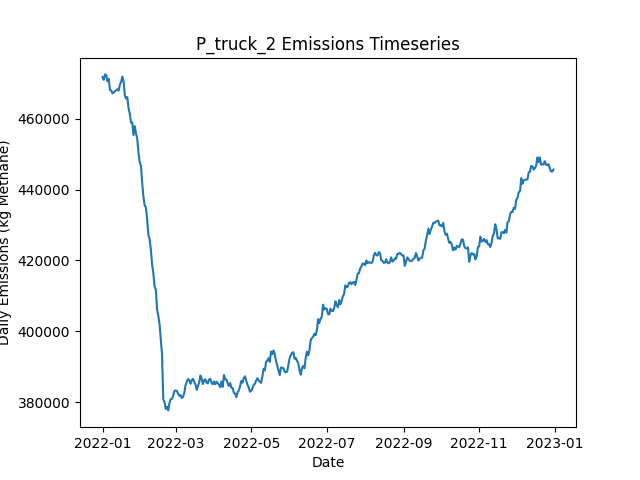

The table this chart was drawn from, first rows:
Date, Daily Emissions (Kg Methane), Daily Mitigable Emissions (Kg Methane), Daily Non-Mitigable Emissions (Kg Methan…, Daily Cost ($), Active Leaks, New Leaks, Leaks Repaired, Leaks Naturally Repaired, Leaks Tagged, Daily Repair Cost ($), Daily Natural Repair Cost ($), truck Deployment Cost ($), truck Sites flagged for Follow-Up, truck Leaks tagged for repair, truck Sites Visited, truck Travel Time (Minutes), truck Survey Time (Minutes), OGI_FU Deployment Cost ($), OGI_FU Sites flagged for Follow-Up, OGI_FU Leaks tagged for repair, OGI_FU Sites Visited, OGI_FU Travel Time (Minutes), OGI_FU Survey Time (Minutes)
2022-01-01, 471681, 94182, 377499, 400, 3619, 3636, 0, 12, 0.00000, 0.00000, 2400, 400, 0, , 10, 180, 270, 0.00000, , 0, 0, 0, 0
2022-01-02, 470899, 94212, 376687, 400, 3611, 6, 0, 6, 0.00000, 0.00000, 1200, 400, 0, , 10, 180, 270, 0.00000, , 0, 0, 0, 0
2022-01-03, 472439, 95666, 376773, 1400, 3610, 10, 0, 6, 67, 0.00000, 1200, 400, 9, , 10, 180, 270, 1000, , 67, 3, 120, 360
2022-01-04, 472235, 95738, 376497, 1400, 3612, 10, 0, 7, 69, 0.00000, 1400, 400, 9, , 10, 180, 270, 1000, , 69, 3, 120, 360
2022-01-05, 470489, 95358, 375132, 1400, 3613, 9, 0, 4, 78, 0.00000, 800, 400, 9, , 10, 180, 270, 1000, , 78, 3, 120, 360
2022-01-06, 471179, 95460, 375719, 1400, 3617, 12, 0, 6, 73, 0.00000, 1200, 400, 9, , 10, 180, 270, 1000, , 73, 3, 120, 360
2022-01-07, 468031, 93072, 374959, 1400, 3617, 10, 0, 6, 68, 0.00000, 1200, 400, 9, , 10, 180, 270, 1000, , 68, 3, 120, 360
2022-01-08, 467912, 93126, 374786, 1400, 3624, 11, 0, 1, 67, 0.00000, 200, 400, 9, , 10, 180, 270, 1000, , 67, 3, 120, 360
2022-01-09, 467091, 93187, 373905, 1400, 3626, 11, 0, 4, 76, 0.00000, 800, 400, 9, , 10, 180, 270, 1000, , 76, 3, 120, 360
2022-01-10, 467318, 94882, 372436, 1400, 3624, 10, 0, 6, 73, 0.00000, 1200, 400, 9, , 10, 180, 270, 1000, , 73, 3, 120, 360
2022-01-11, 467683, 95143, 372540, 1400, 3628, 8, 0, 2, 78, 0.00000, 400, 400, 9, , 10, 180, 270, 1000, , 78, 3, 120, 360
2022-01-12, 467908, 95092, 372816, 1400, 3634, 12, 0, 5, 69, 0.00000, 1000, 400, 9, , 1, 20, 30, 1000, , 69, 3, 120, 360
2022-01-13, 468262, 95049, 373213, 1000, 3629, 9, 0, 10, 81, 0.00000, 2000, 0.00000, 9, , 0, 0, 0, 1000, , 81, 3, 120, 360
2022-01-14, 467893, 95337, 372557, 1000, 3627, 8, 0, 5, 80, 0.00000, 1000, 0.00000, 1, , 0, 0, 0, 1000, , 80, 3, 120, 360
2022-01-15, 469550, 97546, 372004, 1000, 3624, 6, 0, 6, 69, 0.00000, 1200, 0.00000, 0, , 0, 0, 0, 1000, , 69, 3, 120, 360
2022-01-16, 470311, 97513, 372799, 1000, 3627, 6, 0, 1, 73, 0.00000, 200, 0.00000, 0, , 0, 0, 0, 1000, , 73, 3, 120, 360
2022-01-17, 471809, 97489, 374319, 1000, 3632, 9, 0, 3, 60, 0.00000, 600, 0.00000, 0, , 0, 0, 0, 1000, , 60, 3, 120, 360
2022-01-18, 470497, 96074, 374423, 12000, 3575, 8, 55, 7, 95, 11000, 1400, 0.00000, 0, , 0, 0, 0, 1000, , 95, 3, 120, 360
2022-01-19, 466508, 93900, 372609, 13400, 3512, 7, 62, 5, 73, 12400, 1000, 0.00000, 0, , 0, 0, 0, 1000, , 73, 3, 120, 360
2022-01-20, 465656, 92736, 372920, 14600, 3444, 10, 68, 8, 72, 13600, 1600, 0.00000, 0, , 0, 0, 0, 1000, , 72, 3, 120, 360
2022-01-21, 466048, 91107, 374941, 15600, 3378, 12, 73, 5, 68, 14600, 1000, 0.00000, 0, , 0, 0, 0, 1000, , 68, 3, 120, 360
2022-01-22, 462863, 89477, 373386, 12600, 3326, 11, 58, 3, 81, 11600, 600, 0.00000, 0, , 0, 0, 0, 1000, , 81, 3, 120, 360
2022-01-23, 461395, 87542, 373853, 12400, 3273, 12, 57, 4, 87, 11400, 800, 0.00000, 0, , 0, 0, 0, 1000, , 87, 3, 120, 360
2022-01-24, 458886, 85327, 373559, 14600, 3209, 8, 68, 1, 64, 13600, 200, 0.00000, 0, , 0, 0, 0, 1000, , 64, 3, 120, 360
2022-01-25, 458864, 83646, 375218, 13400, 3157, 15, 62, 4, 82, 12400, 800, 0.00000, 0, , 0, 0, 0, 1000, , 82, 3, 120, 360
2022-01-26, 455325, 80608, 374717, 14800, 3093, 8, 69, 1, 71, 13800, 200, 0.00000, 0, , 0, 0, 0, 1000, , 71, 3, 120, 360
2022-01-27, 457864, 80486, 377378, 13600, 3040, 17, 63, 5, 80, 12600, 1000, 0.00000, 0, , 0, 0, 0, 1000, , 80, 3, 120, 360
2022-01-28, 455790, 78637, 377153, 16200, 2964, 6, 76, 2, 58, 15200, 400, 0.00000, 0, , 0, 0, 0, 1000, , 58, 3, 120, 360
2022-01-29, 454357, 75959, 378397, 15800, 2896, 9, 74, 1, 68, 14800, 200, 0.00000, 0, , 0, 0, 0, 1000, , 68, 3, 120, 360
2022-01-30, 450350, 71658, 378691, 13400, 2836, 5, 62, 2, 73, 12400, 400, 0.00000, 0, , 0, 0, 0, 1000, , 73, 3, 120, 360
2022-01-31, 447666, 70426, 377240, 13600, 2776, 10, 63, 1, 69, 12600, 200, 0.00000, 0, , 0, 0, 0, 1000, , 69, 3, 120, 360
2022-02-01, 446730, 68419, 378311, 11200, 2727, 7, 51, 1, 66, 10200, 200, 0.00000, 0, , 0, 0, 0, 1000, , 66, 3, 120, 360
2022-02-02, 441933, 63346, 378588, 17800, 2648, 12, 84, 2, 77, 16800, 400, 0.00000, 0, , 0, 0, 0, 1000, , 77, 3, 120, 360
2022-02-03, 437963, 59687, 378276, 13200, 2590, 6, 61, 0, 80, 12200, 0.00000, 0.00000, 0, , 0, 0, 0, 1000, , 80, 3, 120, 360
2022-02-04, 435504, 57383, 378121, 14400, 2526, 7, 67, 0, 79, 13400, 0.00000, 0.00000, 0, , 0, 0, 0, 1000, , 79, 3, 120, 360
2022-02-05, 434998, 56099, 378899, 11900, 2474, 6, 57, 0, 27, 11400, 0.00000, 0.00000, 0, , 0, 0, 0, 500, , 27, 1, 30, 120
2022-02-06, 431570, 53155, 378415, 16400, 2397, 8, 82, 1, 0.00000, 16400, 200, 0.00000, 0, , 0, 0, 0, 0.00000, , 0, 0, 0, 0
2022-02-07, 427251, 49027, 378225, 15600, 2325, 9, 78, 0, 0.00000, 15600, 0.00000, 0.00000, 0, , 0, 0, 0, 0.00000, , 0, 0, 0, 0
2022-02-08, 426014, 47686, 378328, 11000, 2278, 11, 55, 0, 0.00000, 11000, 0.00000, 0.00000, 0, , 0, 0, 0, 0.00000, , 0, 0, 0, 0
2022-02-09, 423069, 45604, 377464, 14200, 2214, 10, 71, 1, 0.00000, 14200, 200, 0.00000, 0, , 0, 0, 0, 0.00000, , 0, 0, 0, 0
2022-02-10, 418908, 40165, 378743, 12600, 2161, 12, 63, 0, 0.00000, 12600, 0.00000, 0.00000, 0, , 0, 0, 0, 0.00000, , 0, 0, 0, 0
2022-02-11, 416478, 37717, 378760, 14600, 2103, 19, 73, 1, 0.00000, 14600, 200, 0.00000, 0, , 0, 0, 0, 0.00000, , 0, 0, 0, 0
2022-02-12, 412699, 35546, 377153, 10600, 2047, 5, 53, 0, 0.00000, 10600, 0.00000, 0.00000, 0, , 0, 0, 0, 0.00000, , 0, 0, 0, 0
2022-02-13, 411817, 33402, 378415, 11600, 1997, 10, 58, 1, 0.00000, 11600, 200, 0.00000, 0, , 0, 0, 0, 0.00000, , 0, 0, 0, 0
2022-02-14, 406252, 28494, 377758, 12200, 1945, 12, 61, 0, 0.00000, 12200, 0.00000, 0.00000, 0, , 0, 0, 0, 0.00000, , 0, 0, 0, 0
2022-02-15, 404447, 26983, 377464, 11800, 1890, 6, 59, 0, 0.00000, 11800, 0.00000, 0.00000, 0, , 0, 0, 0, 0.00000, , 0, 0, 0, 0
2022-02-16, 402085, 23567, 378518, 12200, 1836, 10, 61, 1, 0.00000, 12200, 200, 0.00000, 0, , 0, 0, 0, 0.00000, , 0, 0, 0, 0
2022-02-17, 397836, 20666, 377171, 13000, 1775, 7, 65, 0, 0.00000, 13000, 0.00000, 0.00000, 0, , 0, 0, 0, 0.00000, , 0, 0, 0, 0
2022-02-18, 393643, 18477, 375166, 14600, 1704, 8, 73, 0, 0.00000, 14600, 0.00000, 0.00000, 0, , 0, 0, 0, 0.00000, , 0, 0, 0, 0
2022-02-19, 380911, 5295, 375615, 14200, 1644, 13, 71, 1, 0.00000, 14200, 200, 0.00000, 0, , 0, 0, 0, 0.00000, , 0, 0, 0, 0
2022-02-20, 380155, 4833, 375322, 4600, 1625, 9, 23, 2, 0.00000, 4600, 400, 0.00000, 0, , 0, 0, 0, 0.00000, , 0, 0, 0, 0
2022-02-21, 378162, 4863, 373300, 0.00000, 1627, 6, 0, 1, 0.00000, 0.00000, 200, 0.00000, 0, , 0, 0, 0, 0.00000, , 0, 0, 0, 0
2022-02-22, 378769, 4899, 373870, 0.00000, 1631, 7, 0, 3, 0.00000, 0.00000, 600, 0.00000, 0, , 0, 0, 0, 0.00000, , 0, 0, 0, 0
2022-02-23, 377749, 4916, 372833, 0.00000, 1635, 10, 0, 0, 0.00000, 0.00000, 0.00000, 0.00000, 0, , 0, 0, 0, 0.00000, , 0, 0, 0, 0
2022-02-24, 379840, 5002, 374838, 0.00000, 1639, 9, 0, 0, 0.00000, 0.00000, 0.00000, 0.00000, 0, , 0, 0, 0, 0.00000, , 0, 0, 0, 0
2022-02-25, 380902, 5183, 375719, 0.00000, 1648, 12, 0, 1, 0.00000, 0.00000, 200, 0.00000, 0, , 0, 0, 0, 0.00000, , 0, 0, 0, 0
2022-02-26, 380989, 5184, 375805, 0.00000, 1646, 5, 0, 2, 0.00000, 0.00000, 400, 0.00000, 0, , 0, 0, 0, 0.00000, , 0, 0, 0, 0
2022-02-27, 381911, 5708, 376203, 0.00000, 1653, 10, 0, 1, 0.00000, 0.00000, 200, 0.00000, 0, , 0, 0, 0, 0.00000, , 0, 0, 0, 0
2022-02-28, 383267, 5734, 377533, 0.00000, 1660, 10, 0, 0, 0.00000, 0.00000, 0.00000, 0.00000, 0, , 0, 0, 0, 0.00000, , 0, 0, 0, 0
2022-03-01, 383375, 5773, 377603, 0.00000, 1664, 7, 0, 1, 0.00000, 0.00000, 200, 0.00000, 0, , 0, 0, 0, 0.00000, , 0, 0, 0, 0
... 305 more rows
